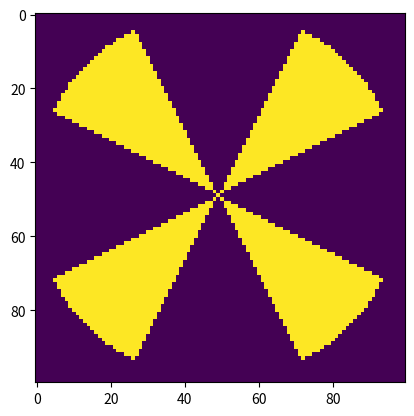

Write the Python code that produced this figure.
'''
This code makes a star input image to test 
coded masks for mid-field
'''

import numpy as np
import matplotlib.pyplot as plt

imageWidth = 100
c = imageWidth//2-1

image = np.zeros((imageWidth,imageWidth))
for x in range(imageWidth):
  for y in range(imageWidth):
    if (x-c)**2+(y-c)**2 <= 50**2:
      if (y-c)<-0.5*(x-c) and (y-c)>-2*(x-c):
        image[x][y] = 1
      elif (y-c)>-0.5*(x-c) and (y-c)<-2*(x-c):
        image[x][y] = 1
      elif (y-c)<2*(x-c) and (y-c)>0.5*(x-c):
        image[x][y] = 1
      elif (y-c)>2*(x-c) and (y-c)<0.5*(x-c):
        image[x][y] = 1
      elif y==c and x==c:
        image[x][y] = 1

np.save('midfieldimage.npy',image)

# plot image
plt.imshow(image)
plt.show()